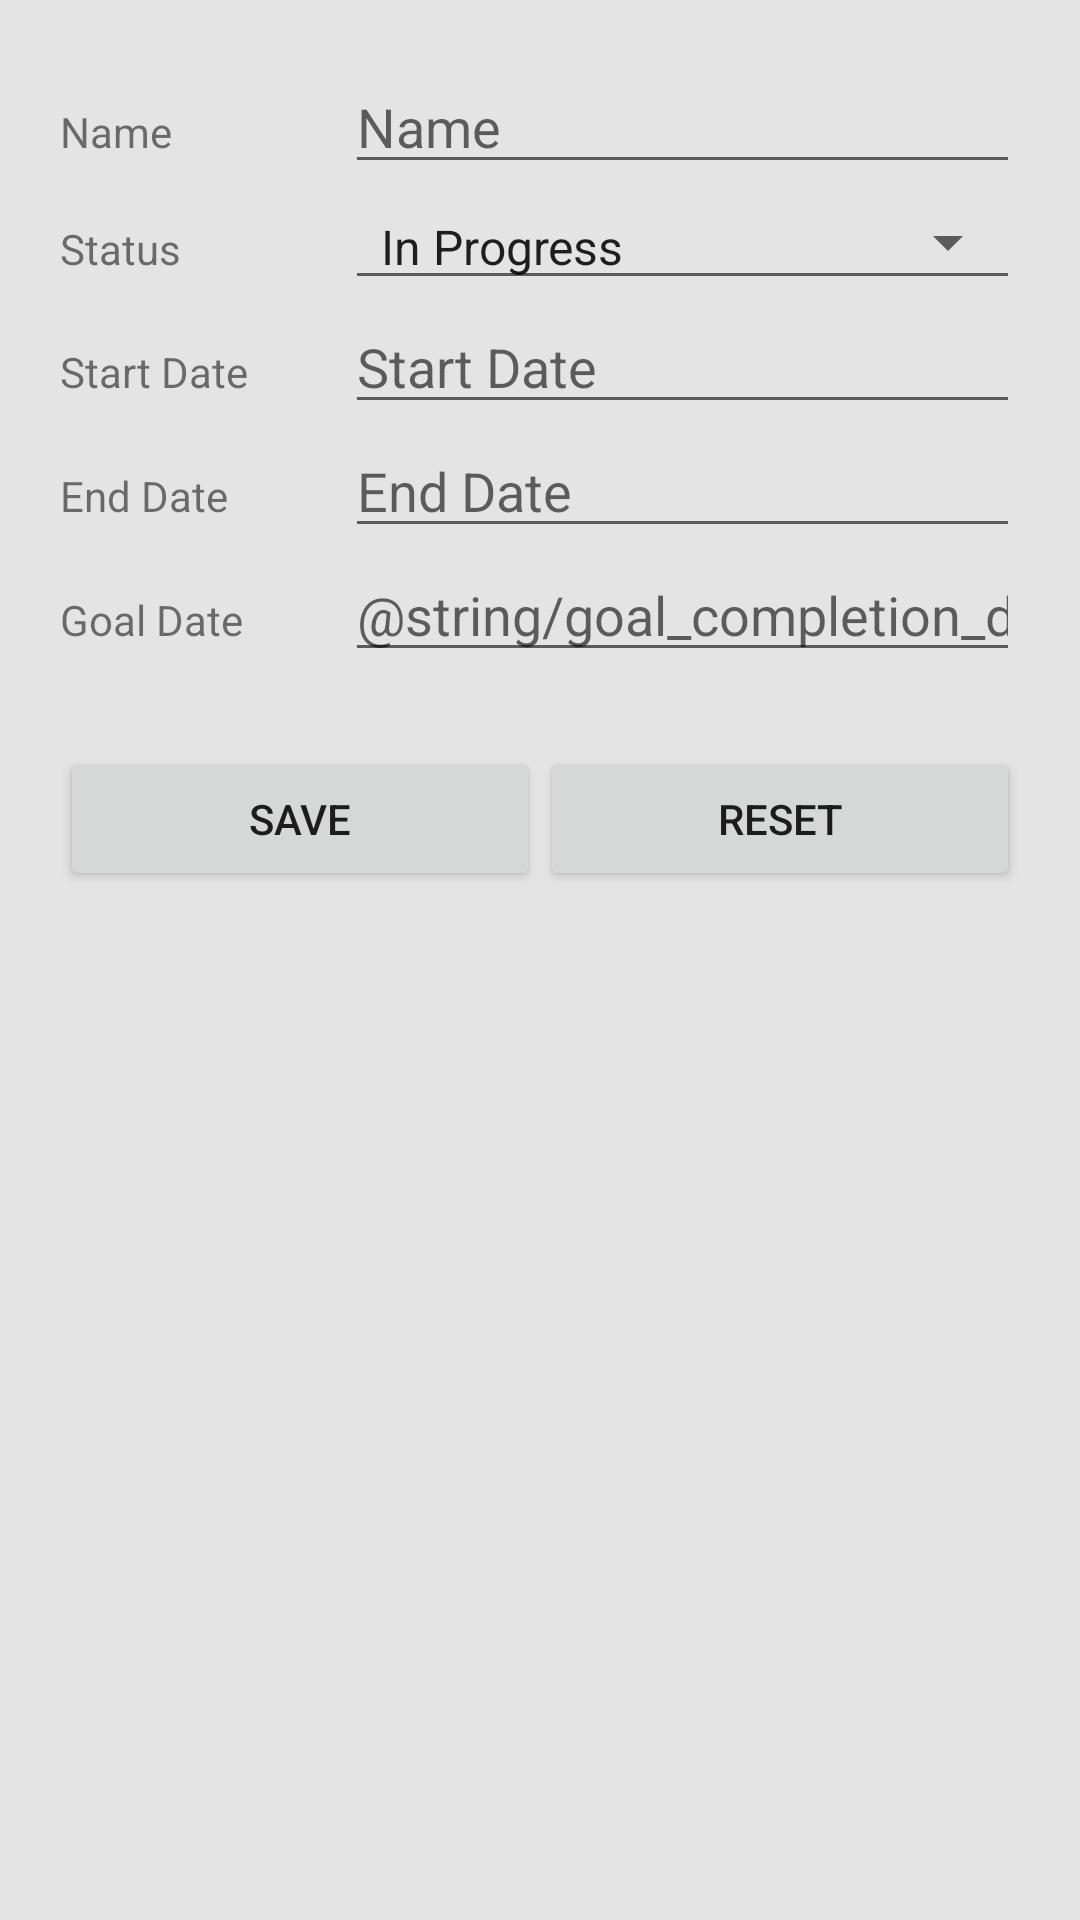

Layout XML and referenced resources for this Android screen:
<!-- AndroidManifest.xml: activity theme AppTheme -->
<!-- res/layout/activity_add_course.xml -->
<?xml version="1.0" encoding="utf-8"?>
<android.support.design.widget.CoordinatorLayout xmlns:android="http://schemas.android.com/apk/res/android"
    xmlns:tools="http://schemas.android.com/tools"
    android:id="@+id/mainLayout"
    android:layout_width="match_parent"
    android:layout_height="match_parent"
    android:background="@color/light_gray"
    android:fitsSystemWindows="true"
    tools:context=".AddCourseActivity">

    <LinearLayout
        android:layout_width="match_parent"
        android:layout_height="wrap_content"
        android:layout_margin="20dp"
        android:orientation="vertical">

        <LinearLayout
            android:layout_width="match_parent"
            android:layout_height="match_parent"
            android:layout_weight="1"
            android:orientation="horizontal">

            <TextView
                android:layout_width="190dp"
                android:layout_height="wrap_content"
                android:layout_weight="1"
                android:labelFor="@+id/nameTextBox"
                android:text="@string/name" />

            <EditText
                android:id="@+id/nameTextBox"
                android:layout_width="match_parent"
                android:layout_height="wrap_content"
                android:layout_weight="1"
                android:ems="10"
                android:hint="@string/name"
                android:inputType="textPersonName" />

        </LinearLayout>

        <LinearLayout
            android:layout_width="match_parent"
            android:layout_height="match_parent"
            android:layout_weight="1"
            android:orientation="horizontal">

            <TextView
                android:layout_width="190dp"
                android:layout_height="wrap_content"
                android:layout_weight="1"
                android:labelFor="@+id/statusSpinner"
                android:text="@string/status" />

            <Spinner
                android:id="@+id/statusSpinner"
                android:layout_width="match_parent"
                android:layout_height="wrap_content"
                android:layout_weight="1"
                android:entries="@array/statusArray" />

        </LinearLayout>

        <LinearLayout
            android:layout_width="match_parent"
            android:layout_height="match_parent"
            android:layout_weight="1"
            android:orientation="horizontal">

            <TextView
                android:layout_width="190dp"
                android:layout_height="wrap_content"
                android:layout_weight="1"
                android:labelFor="@+id/startTextBox"
                android:text="@string/start_date" />

            <EditText
                android:id="@+id/startTextBox"
                android:layout_width="match_parent"
                android:layout_height="wrap_content"
                android:layout_weight="1"
                android:cursorVisible="false"
                android:ems="10"
                android:focusable="false"
                android:focusableInTouchMode="false"
                android:hint="@string/start_date"
                android:inputType="date" />

        </LinearLayout>

        <LinearLayout
            android:layout_width="match_parent"
            android:layout_height="match_parent"
            android:layout_weight="1"
            android:orientation="horizontal">

            <TextView
                android:layout_width="190dp"
                android:layout_height="wrap_content"
                android:layout_weight="1"
                android:labelFor="@+id/endTextBox"
                android:text="@string/end_date" />

            <EditText
                android:id="@+id/endTextBox"
                android:layout_width="match_parent"
                android:layout_height="wrap_content"
                android:layout_weight="1"
                android:cursorVisible="false"
                android:ems="10"
                android:focusable="false"
                android:focusableInTouchMode="false"
                android:hint="@string/end_date"
                android:inputType="date" />

        </LinearLayout>

        <LinearLayout
            android:layout_width="match_parent"
            android:layout_height="match_parent"
            android:layout_weight="1"
            android:orientation="horizontal">

            <TextView
                android:layout_width="190dp"
                android:layout_height="wrap_content"
                android:layout_weight="1"
                android:labelFor="@+id/goalTextBox"
                android:text="@string/goal_date" />

            <EditText
                android:id="@+id/goalTextBox"
                android:layout_width="match_parent"
                android:layout_height="wrap_content"
                android:layout_weight="1"
                android:cursorVisible="false"
                android:ems="10"
                android:focusable="false"
                android:focusableInTouchMode="false"
                android:hint="@string/goal_completion_date"
                android:inputType="date" />

        </LinearLayout>

        <LinearLayout
            android:layout_width="match_parent"
            android:layout_height="match_parent"
            android:layout_marginTop="25dp"
            android:layout_weight="1"
            android:orientation="horizontal">

            <Button
                android:id="@+id/saveButton"
                android:layout_width="wrap_content"
                android:layout_height="wrap_content"
                android:layout_weight="1"
                android:onClick="submitData"
                android:text="@string/save" />

            <Button
                android:id="@+id/resetButton"
                android:layout_width="wrap_content"
                android:layout_height="wrap_content"
                android:layout_weight="1"
                android:onClick="resetForm"
                android:text="@string/reset" />
        </LinearLayout>
    </LinearLayout>

</android.support.design.widget.CoordinatorLayout>
<!-- resources referenced by this layout -->
<resources>
  <string-array name="statusArray">
          <item>In Progress</item>
          <item>Completed</item>
          <item>Dropped</item>
          <item>Plan to Take</item>
      </string-array>
  <color name="light_gray">#E4E4E4</color>
  <string name="end_date">End Date</string>
  <string name="goal_date">Goal Date</string>
  <string name="name">Name</string>
  <string name="reset">Reset</string>
  <string name="save">Save</string>
  <string name="start_date">Start Date</string>
  <string name="status">Status</string>
  <style name="AppTheme" parent="Theme.AppCompat.Light.DarkActionBar">
          
          <item name="colorPrimary">@color/colorPrimary</item>
          <item name="colorPrimaryDark">@color/colorPrimaryDark</item>
          <item name="colorAccent">@color/colorAccent</item>
          <item name="android:spinnerStyle">@style/holoSpinner</item>
      </style>
  <color name="colorPrimary">#3f51b5</color>
  <color name="colorPrimaryDark">#303F9F</color>
  <color name="colorAccent">#448AFF</color>
  <style name="holoSpinner" parent="Widget.AppCompat.Spinner.Underlined">
          <item name="android:textSize">16sp</item>
          <item name="android:textColor">#3F51B5</item>
      </style>
</resources>
